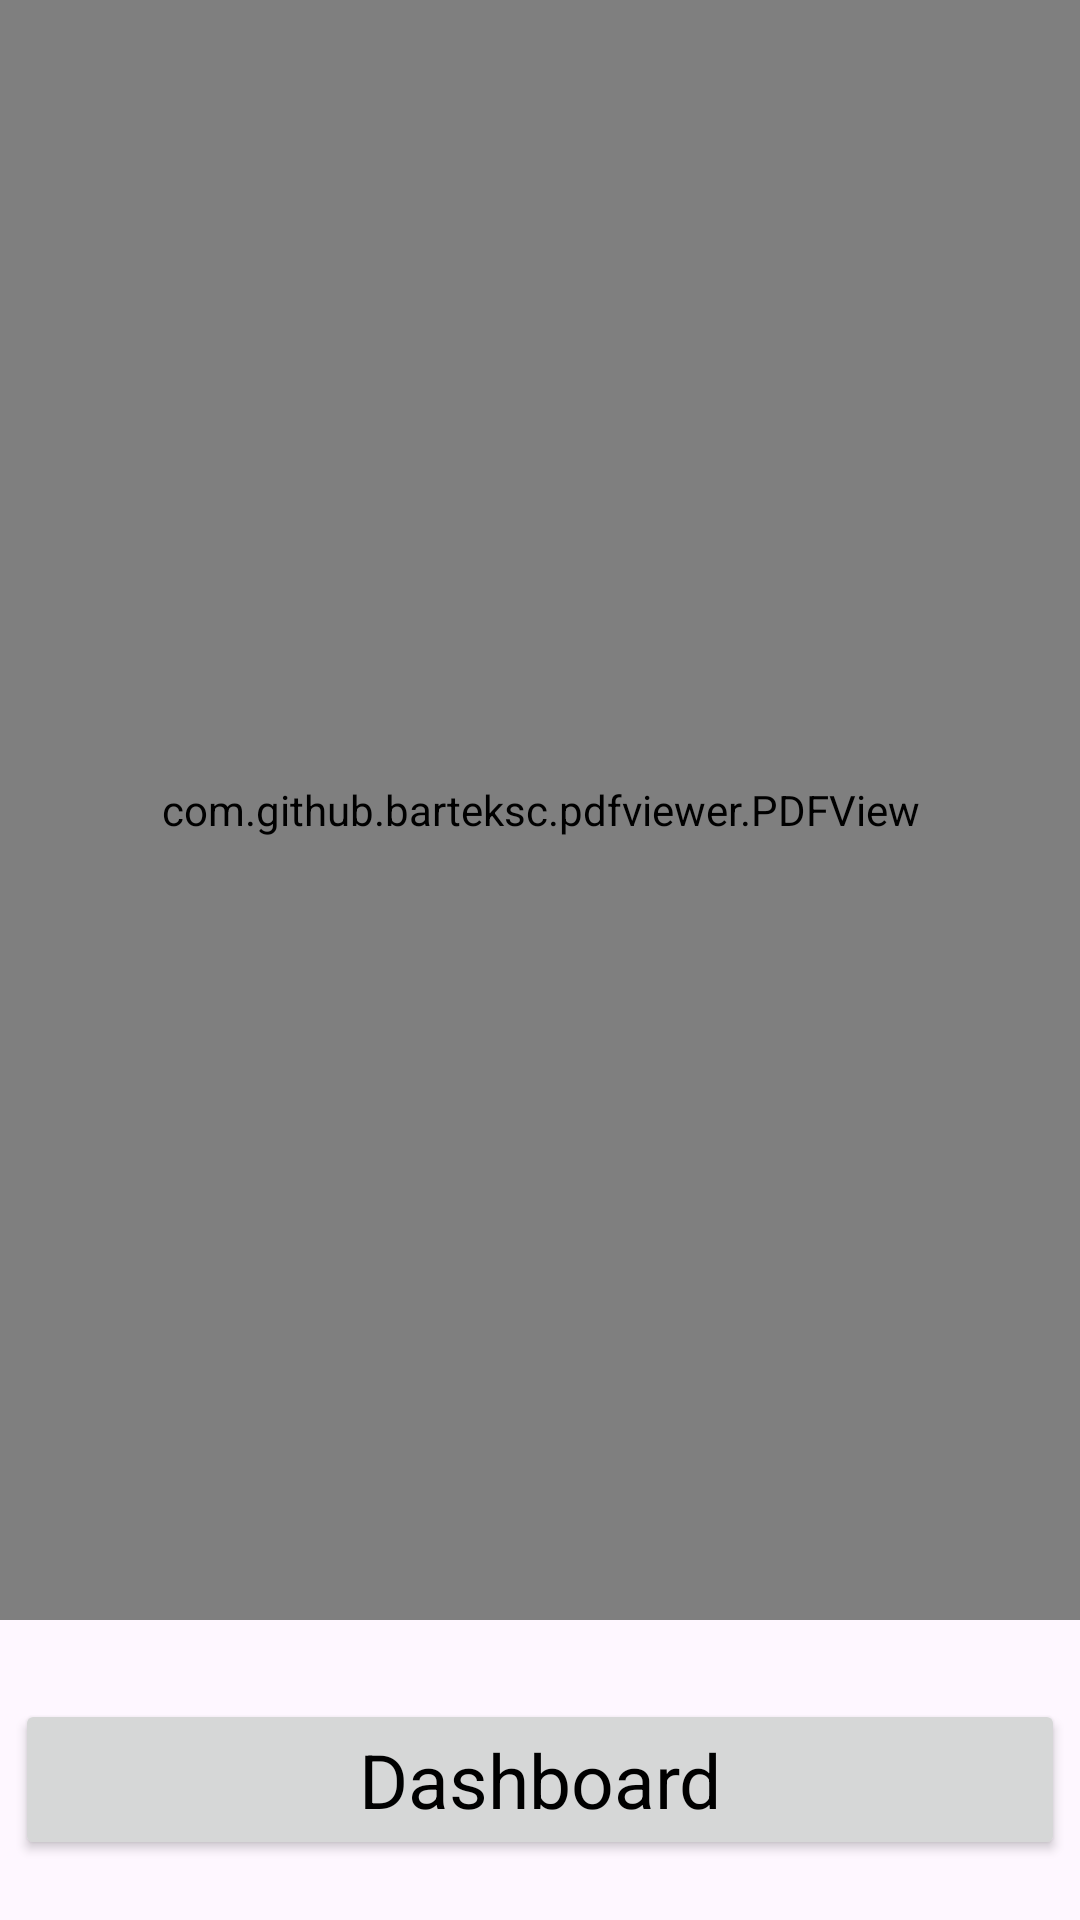

This screen was rendered from an Android layout file. Write that file and the resources it references.
<!-- AndroidManifest.xml: application theme Theme.LockerBoxMark2 -->
<!-- res/layout/fragment_single_pdf_viewer.xml -->
<?xml version="1.0" encoding="utf-8"?>
<FrameLayout xmlns:android="http://schemas.android.com/apk/res/android"
    xmlns:tools="http://schemas.android.com/tools"
    android:layout_width="match_parent"
    android:layout_height="match_parent"
    tools:context=".Fragments.SinglePdfViewerFragment">
    <com.github.barteksc.pdfviewer.PDFView
        android:id="@+id/singlePdfContainer"
        android:layout_width="match_parent"
        android:layout_height="match_parent"
        android:layout_marginBottom="100dp">
    </com.github.barteksc.pdfviewer.PDFView>
    <androidx.appcompat.widget.AppCompatButton
        android:id="@+id/dashboardButton"
        android:layout_width="match_parent"
        android:layout_height="wrap_content"
        android:layout_gravity="bottom"
        android:layout_margin="5dp"
        android:textSize="25sp"
        android:textColor="@color/black"
        android:textAppearance="@color/black"
        android:text="Dashboard"
        android:textAlignment="center"
        android:translationY="-15dp">
    </androidx.appcompat.widget.AppCompatButton>
</FrameLayout>
<!-- resources referenced by this layout -->
<resources>
  <style name="Theme.LockerBoxMark2" parent="Base.Theme.LockerBoxMark2" />
  <style name="Base.Theme.LockerBoxMark2" parent="Theme.Material3.DayNight.NoActionBar">
          
          
      </style>
  <!-- not gathered from this repository: default colours our renderer supplied (Android Studio template values) -->
  <color name="black">#FF000000</color>
</resources>
